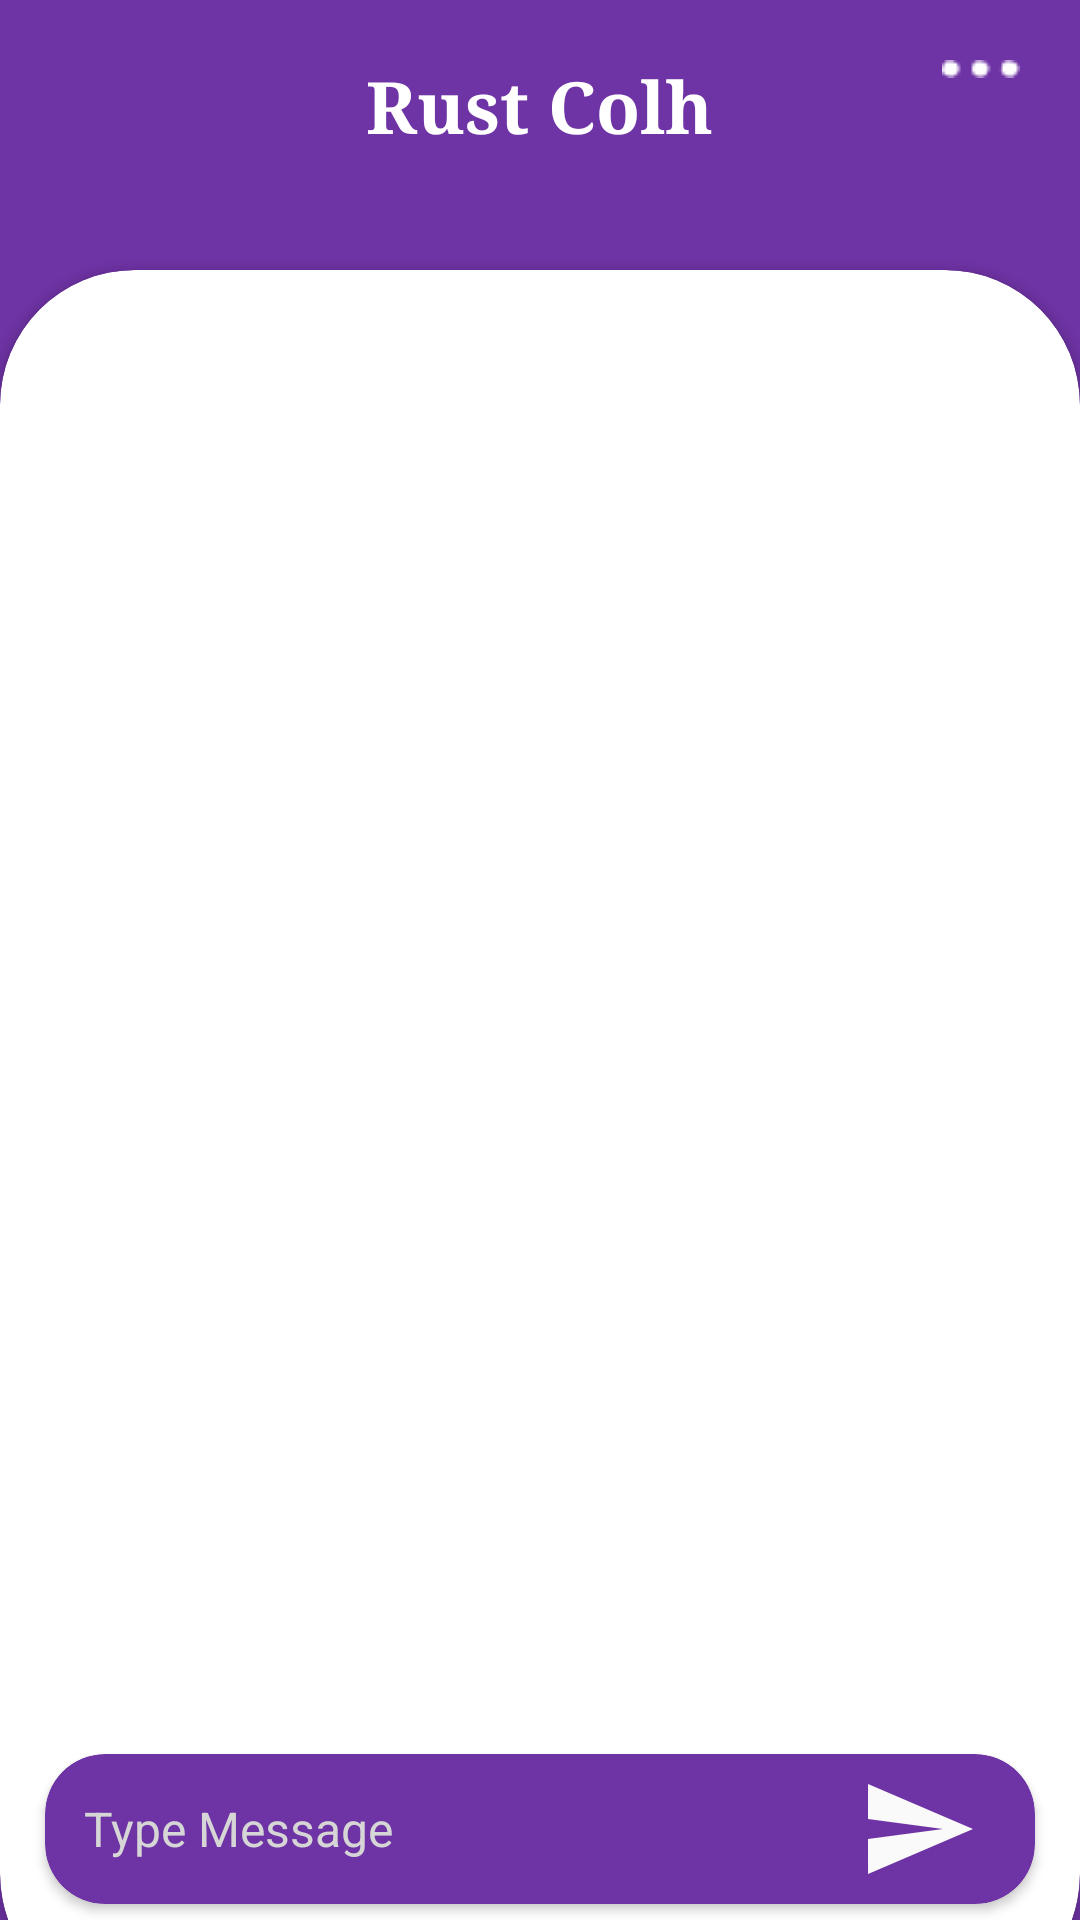

This screen was rendered from an Android layout file. Write that file and the resources it references.
<!-- AndroidManifest.xml: application theme Theme.Cocsitnetwork -->
<!-- res/layout/fragment_d_m.xml -->
<?xml version="1.0" encoding="utf-8"?>
<RelativeLayout
    xmlns:android="http://schemas.android.com/apk/res/android"
    xmlns:app="http://schemas.android.com/apk/res-auto"
    android:layout_width="match_parent"
    android:layout_height="match_parent"
    android:background="#6E33A4">

    

    <TextView
        android:id="@+id/header_messages"
        android:layout_width="wrap_content"
        android:layout_height="wrap_content"
        android:text="Rust Colh"
        android:textSize="24sp"
        android:textColor="#FFFFFF"
        android:textStyle="bold"
        android:fontFamily="serif"
        android:layout_centerHorizontal="true"
        android:layout_marginTop="19dp" />

    


    
    <ImageView
        android:id="@+id/close_button"
        android:layout_width="wrap_content"
        android:layout_height="wrap_content"
        android:layout_margin="20dp"
        android:src="@drawable/back_" />

    <ImageView
        android:id="@+id/menuImg"
        android:layout_width="wrap_content"
        android:layout_height="wrap_content"
        android:layout_alignParentEnd="true"
        android:layout_margin="20dp"
        android:src="@drawable/threedot" />


    <androidx.cardview.widget.CardView
        android:id="@+id/message_list_card"
        android:layout_width="match_parent"
        android:layout_height="match_parent"
        android:layout_marginTop="90dp"
        android:layout_alignParentStart="true"
        android:layout_alignParentEnd="true"
        app:cardCornerRadius="45dp"
        android:layout_marginBottom="-30dp"
        app:cardBackgroundColor="#FFFFFF">

        <RelativeLayout
            android:layout_width="match_parent"
            android:layout_height="match_parent">


        <androidx.cardview.widget.CardView
            android:layout_width="match_parent"
            android:layout_height="50dp"
            android:backgroundTint="#6E33A4"
            android:layout_alignParentBottom="true"
            app:cardCornerRadius="20dp"
            android:layout_marginStart="15dp"
            android:layout_marginEnd="15dp"
            android:layout_marginBottom="35dp"
            >

            <RelativeLayout
                android:layout_width="match_parent"
                android:layout_height="match_parent">

                <EditText
                    android:id="@+id/message_input"
                    android:layout_width="350dp"
                    android:layout_height="match_parent"
                    android:background="@null"
                    android:hint="Type Message"
                    android:layout_marginStart="5dp"
                    android:padding="8dp"
                    android:textColor="#FFFFFF"
                    android:textColorHint="#D6D6D6"
                    android:textSize="16sp" />

                <ImageView
                    android:id="@+id/send_button"
                    android:layout_width="48dp"
                    android:layout_height="40dp"
                    android:layout_gravity="center_vertical"
                    android:src="@drawable/send_message"
                    android:layout_alignParentEnd="true"
                    android:layout_marginEnd="15dp"
                    android:layout_marginTop="5dp"
                    android:contentDescription="Send Message" />
            </RelativeLayout>
        </androidx.cardview.widget.CardView>
        </RelativeLayout>


    </androidx.cardview.widget.CardView>

</RelativeLayout>
<!-- resources referenced by this layout -->
<resources>
  <!-- drawable send_message (drawable) -->
  <vector
      xmlns:android="http://schemas.android.com/apk/res/android"
      android:autoMirrored="true"
      android:height="24dp"
      android:tint="#FAFAFA"
      android:viewportHeight="24"
      android:viewportWidth="24"
      android:width="24dp">
        
      <path
          android:fillColor="@android:color/white"
          android:pathData="M2.01,21L23,12 2.01,3 2,10l15,2 -15,2z"/>
      
  </vector>
  <!-- drawable threedot: png bitmap (drawable, 269 bytes) -->
  <style name="Theme.Cocsitnetwork" parent="Base.Theme.Cocsitnetwork" />
  <style name="Base.Theme.Cocsitnetwork" parent="Theme.Material3.DayNight.NoActionBar">
          
          
  
      </style>
</resources>
